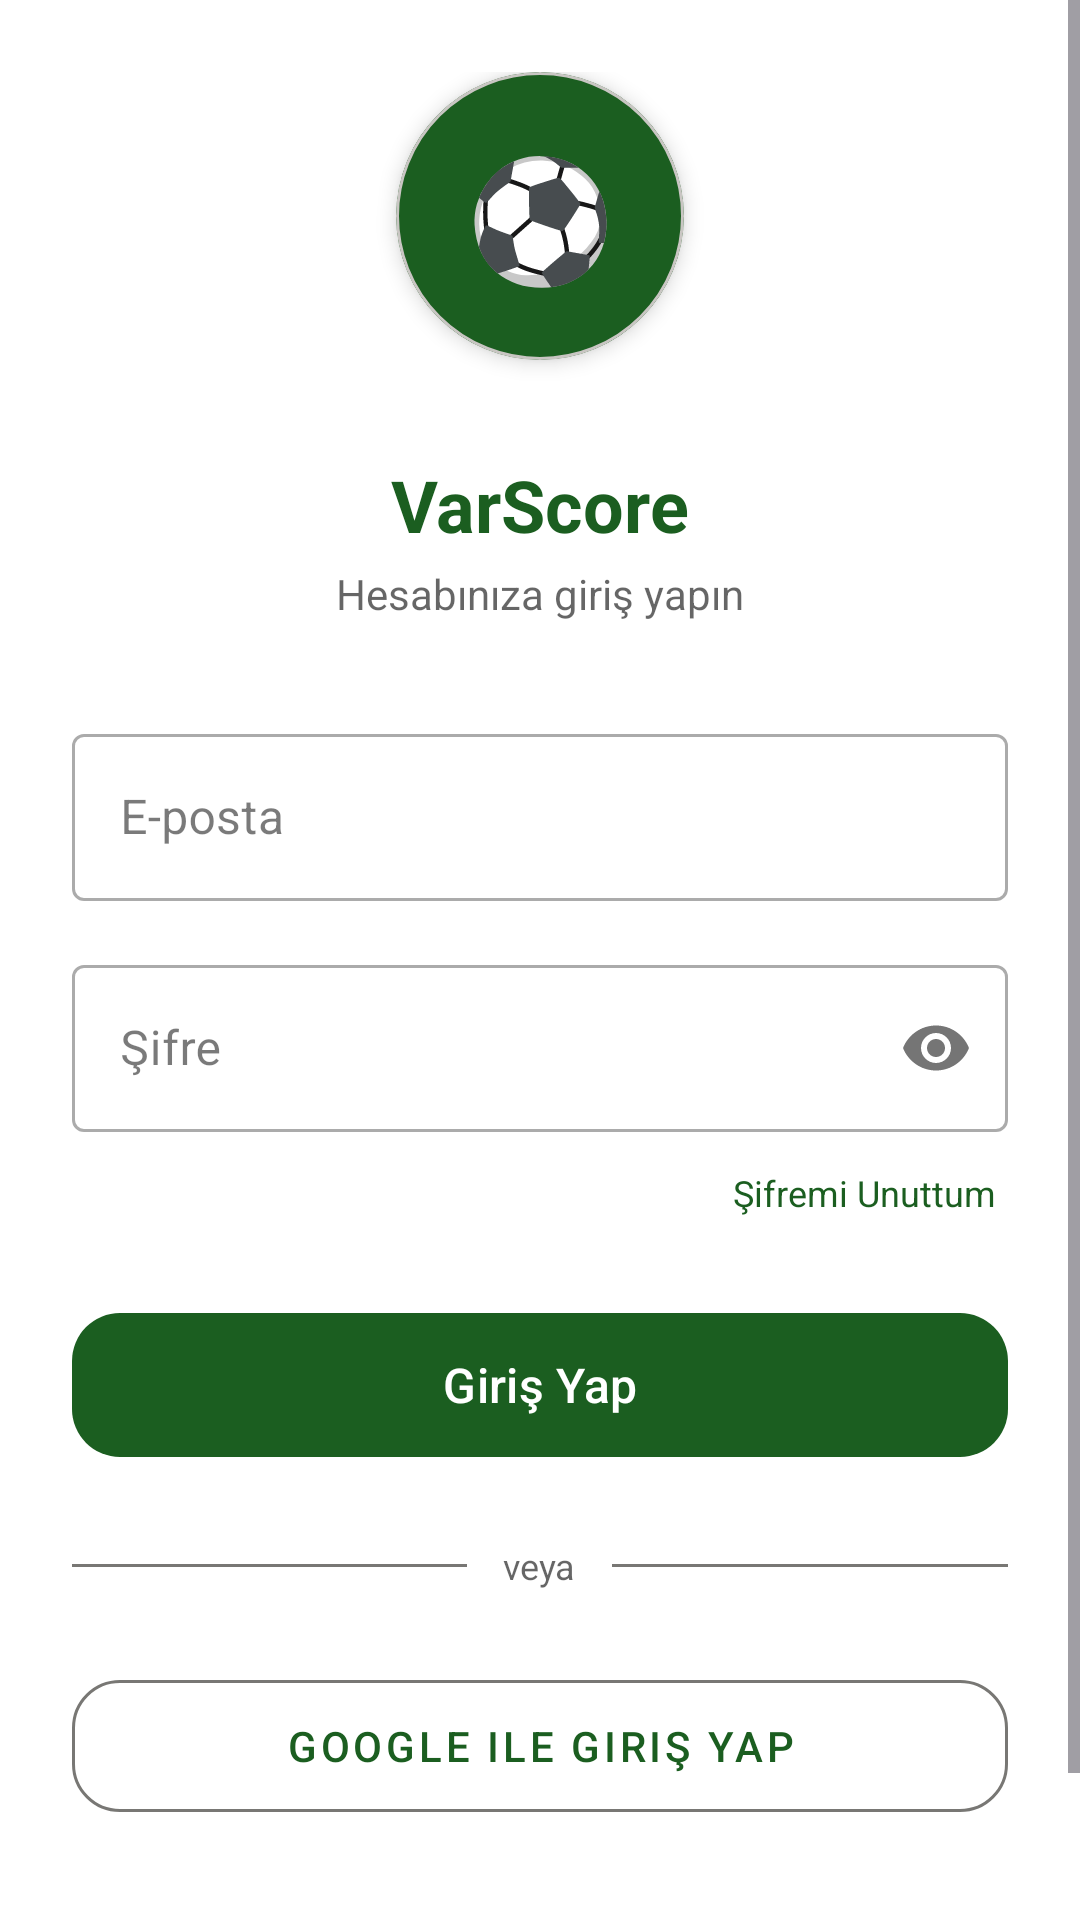

Reconstruct the res/layout file that produces this screen, plus the resources it refers to.
<!-- AndroidManifest.xml: application theme Theme.Var -->
<!-- res/layout/fragment_login.xml -->
<?xml version="1.0" encoding="utf-8"?>
<ScrollView
    xmlns:android="http://schemas.android.com/apk/res/android"
    xmlns:app="http://schemas.android.com/apk/res-auto"
    android:layout_width="match_parent"
    android:layout_height="match_parent"
    android:background="?attr/colorSurface"
    android:fillViewport="true">

    <LinearLayout
        android:layout_width="match_parent"
        android:layout_height="wrap_content"
        android:gravity="center"
        android:orientation="vertical"
        android:paddingHorizontal="@dimen/padding_xl"
        android:paddingVertical="@dimen/padding_xl">

        
        <com.google.android.material.card.MaterialCardView
            android:layout_width="96dp"
            android:layout_height="96dp"
            app:cardCornerRadius="48dp"
            app:cardBackgroundColor="@color/primary"
            app:cardElevation="@dimen/elevation_md">

            <TextView
                android:layout_width="match_parent"
                android:layout_height="match_parent"
                android:gravity="center"
                android:text="⚽"
                android:textSize="40sp" />

        </com.google.android.material.card.MaterialCardView>

        
        <TextView
            android:layout_width="wrap_content"
            android:layout_height="wrap_content"
            android:layout_marginTop="@dimen/margin_xl"
            android:text="@string/app_name"
            android:textColor="@color/primary"
            android:textSize="@dimen/text_headline"
            android:textStyle="bold" />

        <TextView
            android:layout_width="wrap_content"
            android:layout_height="wrap_content"
            android:layout_marginTop="@dimen/margin_xs"
            android:text="@string/login_subtitle"
            android:textColor="?attr/colorOnSurfaceVariant"
            android:textSize="@dimen/text_body" />

        
        <com.google.android.material.textfield.TextInputLayout
            android:id="@+id/emailLayout"
            style="@style/Widget.MaterialComponents.TextInputLayout.OutlinedBox"
            android:layout_width="match_parent"
            android:layout_height="wrap_content"
            android:layout_marginTop="@dimen/margin_xl"
            android:hint="@string/email">

            <com.google.android.material.textfield.TextInputEditText
                android:id="@+id/etEmail"
                android:layout_width="match_parent"
                android:layout_height="wrap_content"
                android:inputType="textEmailAddress"
                android:maxLines="1" />

        </com.google.android.material.textfield.TextInputLayout>

        
        <com.google.android.material.textfield.TextInputLayout
            android:id="@+id/passwordLayout"
            style="@style/Widget.MaterialComponents.TextInputLayout.OutlinedBox"
            android:layout_width="match_parent"
            android:layout_height="wrap_content"
            android:layout_marginTop="@dimen/margin_md"
            android:hint="@string/password"
            app:passwordToggleEnabled="true">

            <com.google.android.material.textfield.TextInputEditText
                android:id="@+id/etPassword"
                android:layout_width="match_parent"
                android:layout_height="wrap_content"
                android:inputType="textPassword"
                android:maxLines="1" />

        </com.google.android.material.textfield.TextInputLayout>

        
        <TextView
            android:id="@+id/tvForgotPassword"
            android:layout_width="wrap_content"
            android:layout_height="wrap_content"
            android:layout_gravity="end"
            android:layout_marginTop="@dimen/margin_sm"
            android:padding="@dimen/padding_xs"
            android:text="@string/forgot_password"
            android:textColor="@color/primary"
            android:textSize="@dimen/text_body_small" />

        
        <com.google.android.material.button.MaterialButton
            android:id="@+id/btnLogin"
            android:layout_width="match_parent"
            android:layout_height="56dp"
            android:layout_marginTop="@dimen/margin_lg"
            android:text="@string/login"
            android:textSize="@dimen/text_subtitle"
            app:cornerRadius="@dimen/radius_lg" />

        
        <LinearLayout
            android:layout_width="match_parent"
            android:layout_height="wrap_content"
            android:layout_marginVertical="@dimen/margin_lg"
            android:gravity="center_vertical"
            android:orientation="horizontal">

            <View
                android:layout_width="0dp"
                android:layout_height="1dp"
                android:layout_weight="1"
                android:background="?attr/colorOutline" />

            <TextView
                android:layout_width="wrap_content"
                android:layout_height="wrap_content"
                android:paddingHorizontal="@dimen/padding_md"
                android:text="@string/or"
                android:textColor="?attr/colorOnSurfaceVariant"
                android:textSize="@dimen/text_body_small" />

            <View
                android:layout_width="0dp"
                android:layout_height="1dp"
                android:layout_weight="1"
                android:background="?attr/colorOutline" />

        </LinearLayout>

        
        <com.google.android.material.button.MaterialButton
            android:id="@+id/btnGoogleSignIn"
            style="@style/Widget.MaterialComponents.Button.OutlinedButton"
            android:layout_width="match_parent"
            android:layout_height="56dp"
            android:text="@string/sign_in_google"
            android:textSize="@dimen/text_body"
            app:cornerRadius="@dimen/radius_lg"
            app:strokeColor="?attr/colorOutline" />

        
        <com.google.android.material.progressindicator.LinearProgressIndicator
            android:id="@+id/progressBar"
            android:layout_width="match_parent"
            android:layout_height="wrap_content"
            android:layout_marginTop="@dimen/margin_md"
            android:indeterminate="true"
            android:visibility="gone"
            app:indicatorColor="@color/primary" />

        
        <LinearLayout
            android:layout_width="wrap_content"
            android:layout_height="wrap_content"
            android:layout_marginTop="@dimen/margin_xl"
            android:gravity="center"
            android:orientation="horizontal">

            <TextView
                android:layout_width="wrap_content"
                android:layout_height="wrap_content"
                android:text="@string/no_account"
                android:textColor="?attr/colorOnSurfaceVariant"
                android:textSize="@dimen/text_body" />

            <TextView
                android:id="@+id/tvRegister"
                android:layout_width="wrap_content"
                android:layout_height="wrap_content"
                android:padding="@dimen/padding_xs"
                android:text="@string/register"
                android:textColor="@color/primary"
                android:textSize="@dimen/text_body"
                android:textStyle="bold" />

        </LinearLayout>

    </LinearLayout>

</ScrollView>
<!-- resources referenced by this layout -->
<resources>
  <color name="primary">#FF1B5E20</color>
  <dimen name="elevation_md">4dp</dimen>
  <dimen name="margin_lg">24dp</dimen>
  <dimen name="margin_md">16dp</dimen>
  <dimen name="margin_sm">8dp</dimen>
  <dimen name="margin_xl">32dp</dimen>
  <dimen name="margin_xs">4dp</dimen>
  <dimen name="padding_md">12dp</dimen>
  <dimen name="padding_xl">24dp</dimen>
  <dimen name="padding_xs">4dp</dimen>
  <dimen name="radius_lg">16dp</dimen>
  <dimen name="text_body">14sp</dimen>
  <dimen name="text_body_small">12sp</dimen>
  <dimen name="text_headline">24sp</dimen>
  <dimen name="text_subtitle">16sp</dimen>
  <string name="app_name">VarScore</string>
  <string name="email">E-posta</string>
  <string name="forgot_password">Şifremi Unuttum</string>
  <string name="login">Giriş Yap</string>
  <string name="login_subtitle">Hesabınıza giriş yapın</string>
  <string name="no_account">Hesabınız yok mu? Kayıt Ol</string>
  <string name="or">veya</string>
  <string name="password">Şifre</string>
  <string name="register">Kayıt Ol</string>
  <string name="sign_in_google">Google ile Giriş Yap</string>
  <style name="Theme.Var" parent="Theme.Material3.DayNight.NoActionBar">
          
          <item name="colorPrimary">@color/primary</item>
          <item name="colorOnPrimary">@color/on_primary</item>
          <item name="colorPrimaryContainer">@color/primary_container</item>
          <item name="colorOnPrimaryContainer">@color/on_primary_container</item>
          
          <item name="colorSecondary">@color/secondary</item>
          <item name="colorOnSecondary">@color/on_secondary</item>
          <item name="colorSecondaryContainer">@color/secondary_container</item>
          <item name="colorOnSecondaryContainer">@color/on_secondary_container</item>
          
          <item name="android:colorBackground">@color/background_light</item>
          <item name="colorSurface">@color/surface_light</item>
          <item name="colorOnSurface">@color/text_primary_light</item>
          <item name="colorSurfaceVariant">@color/surface_variant_light</item>
          <item name="colorOnSurfaceVariant">@color/text_secondary_light</item>
          
          <item name="colorOutline">@color/outline_light</item>
          <item name="colorOutlineVariant">@color/outline_variant_light</item>
          
          <item name="android:statusBarColor">@color/primary_dark</item>
          <item name="android:navigationBarColor">@color/surface_light</item>
          
          <item name="colorPrimaryVariant">@color/primary_dark</item>
          <item name="colorSecondaryVariant">@color/secondary_dark</item>
      </style>
  <color name="on_primary">#FFFFFFFF</color>
  <color name="primary_container">#C8E6C9</color>
  <color name="on_primary_container">#002204</color>
  <color name="secondary">#FFFFC107</color>
  <color name="on_secondary">#FF000000</color>
  <color name="secondary_container">#FFECB3</color>
  <color name="on_secondary_container">#3E2900</color>
  <color name="background_light">#FFF5F5F5</color>
  <color name="surface_light">#FFFFFFFF</color>
  <color name="text_primary_light">#DE000000</color>
  <color name="surface_variant_light">#E8F5E9</color>
  <color name="text_secondary_light">#99000000</color>
  <color name="outline_light">#787774</color>
  <color name="outline_variant_light">#C9C6C3</color>
  <color name="primary_dark">#FF0A3D12</color>
  <color name="secondary_dark">#FFFFA000</color>
</resources>
